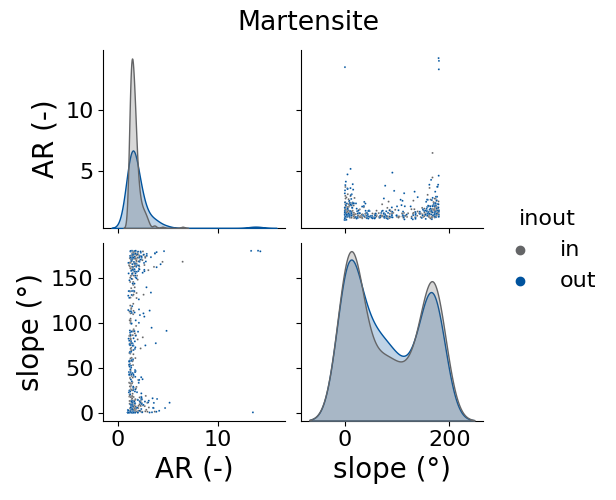

Values plotted in this chart, from the file beside it:
, AR (-), slope (°), inout
0, 1.566, 174.3, in
1, 1.544, 120.8, in
2, 1.923, 152.1, in
3, 1.51, 57.9, in
4, 2.032, 0.5668, in
5, 1.332, 115.1, in
6, 1.495, 178, in
7, 6.496, 167.6, in
8, 2.517, 179.1, in
9, 1.688, 0.9887, in
10, 1.795, 170.5, in
11, 1.961, 1.192, in
12, 1.697, 176.3, in
13, 1.312, 78.03, in
14, 1.584, 12.15, in
15, 1.46, 33.7, in
16, 2.58, 131, in
17, 1.297, 25.89, in
18, 3.703, 0.991, in
19, 1.251, 65.45, in
20, 1.586, 92.49, in
21, 1.695, 176.7, in
22, 1.367, 159, in
23, 1.545, 141.9, in
24, 1.453, 148.4, in
25, 2.265, 1.578, in
26, 1.908, 4.675, in
27, 1.795, 3.283, in
28, 2.454, 0.789, in
29, 2.186, 169.3, in
30, 1.988, 147.7, in
31, 2.291, 7.156, in
32, 1.183, 9.815, in
33, 2.518, 7.983, in
34, 1.284, 166.4, in
35, 1.396, 16.51, in
36, 1.822, 0.8493, in
37, 1.434, 18.52, in
38, 1.795, 176.1, in
39, 2.555, 175, in
40, 1.436, 4.956, in
41, 2.024, 175.4, in
42, 1.428, 7.547, in
43, 1.252, 82.16, in
44, 1.694, 1.34, in
45, 1.542, 145.1, in
46, 1.231, 4.292, in
47, 1.158, 66.18, in
48, 1.707, 88.02, in
49, 1.747, 164.8, in
50, 1.83, 96.24, in
51, 1.327, 172.6, in
52, 1.81, 5.669, in
53, 1.262, 32.31, in
54, 1.376, 168.1, in
55, 1.625, 7.086, in
56, 1.285, 82.1, in
57, 1.242, 149.9, in
58, 2.305, 12.88, in
59, 1.757, 60.53, in
... 466 more rows
